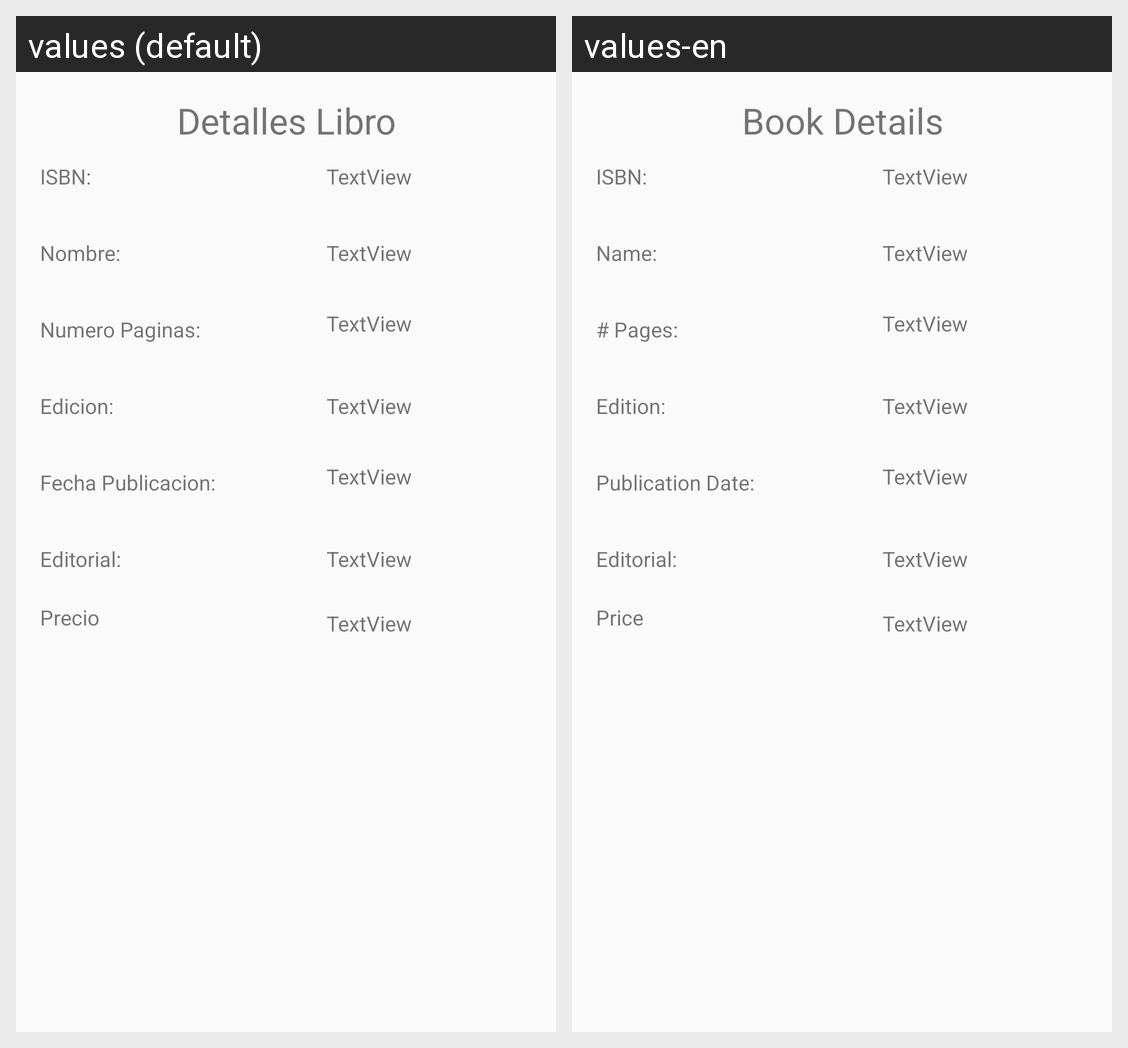

Strings drawn on this Android screen and how each of the app's shown locales translates them:
Android screen res/layout/activity_details_book.xml rendered under 2 locales, left to right: values (default), values-en. Device: Nexus 5 (rendered at 1080×1920; each locale shown at half size, 540×960, under a caption strip naming it); theme AppTheme.
Strings drawn on this screen, with the default value and each locale's value (text and hints the layout hard-codes, and strings that could not be matched under every locale, appear in the picture but are not listed):

details_book
  values: Detalles Libro
  values-en: Book Details

isbn
  values: ISBN:
  values-en: ISBN:

name
  values: Nombre:
  values-en: Name:

numero_paginas
  values: Numero Paginas:
  values-en: # Pages:

edicion
  values: Edicion:
  values-en: Edition:

fecha_publicacion
  values: Fecha Publicacion:
  values-en: Publication Date:

editorial
  values: Editorial:
  values-en: Editorial:

price
  values: Precio
  values-en: Price
